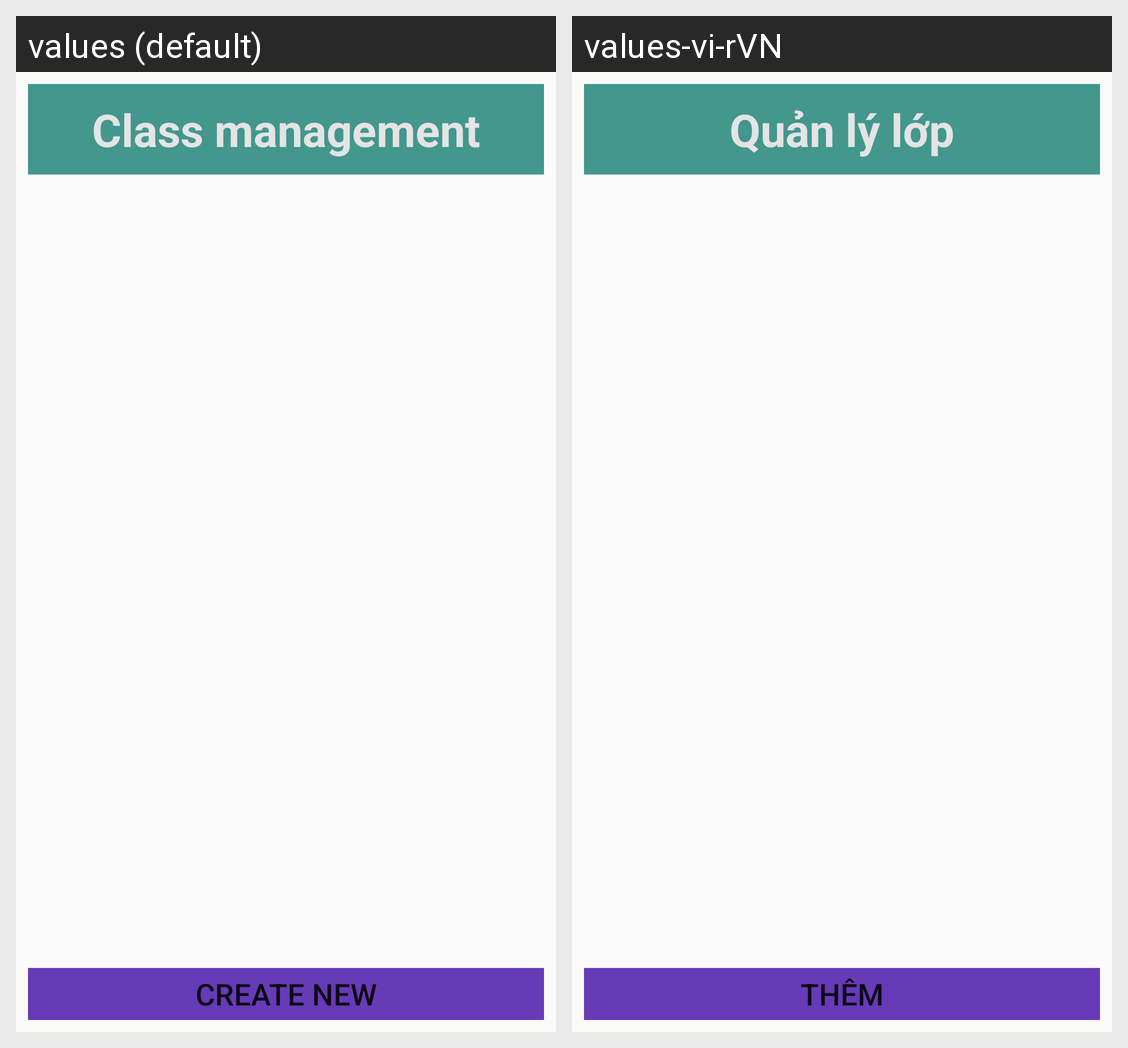

The same Android screen rendered under two of its app's locales, left to right. List the strings drawn on it with the default value and each locale's translation.
Android screen res/layout/activity_proccess_classes.xml rendered under 2 locales, left to right: values (default), values-vi-rVN. Device: Nexus 5 (rendered at 1080×1920; each locale shown at half size, 540×960, under a caption strip naming it); theme Theme.Lebaonhi_dh51904155.
Strings drawn on this screen, with the default value and each locale's value (text and hints the layout hard-codes, and strings that could not be matched under every locale, appear in the picture but are not listed):

quanlykhoa
  values: Class management
  values-vi-rVN: Quản lý lớp

nutadd
  values: Create new
  values-vi-rVN: Thêm
